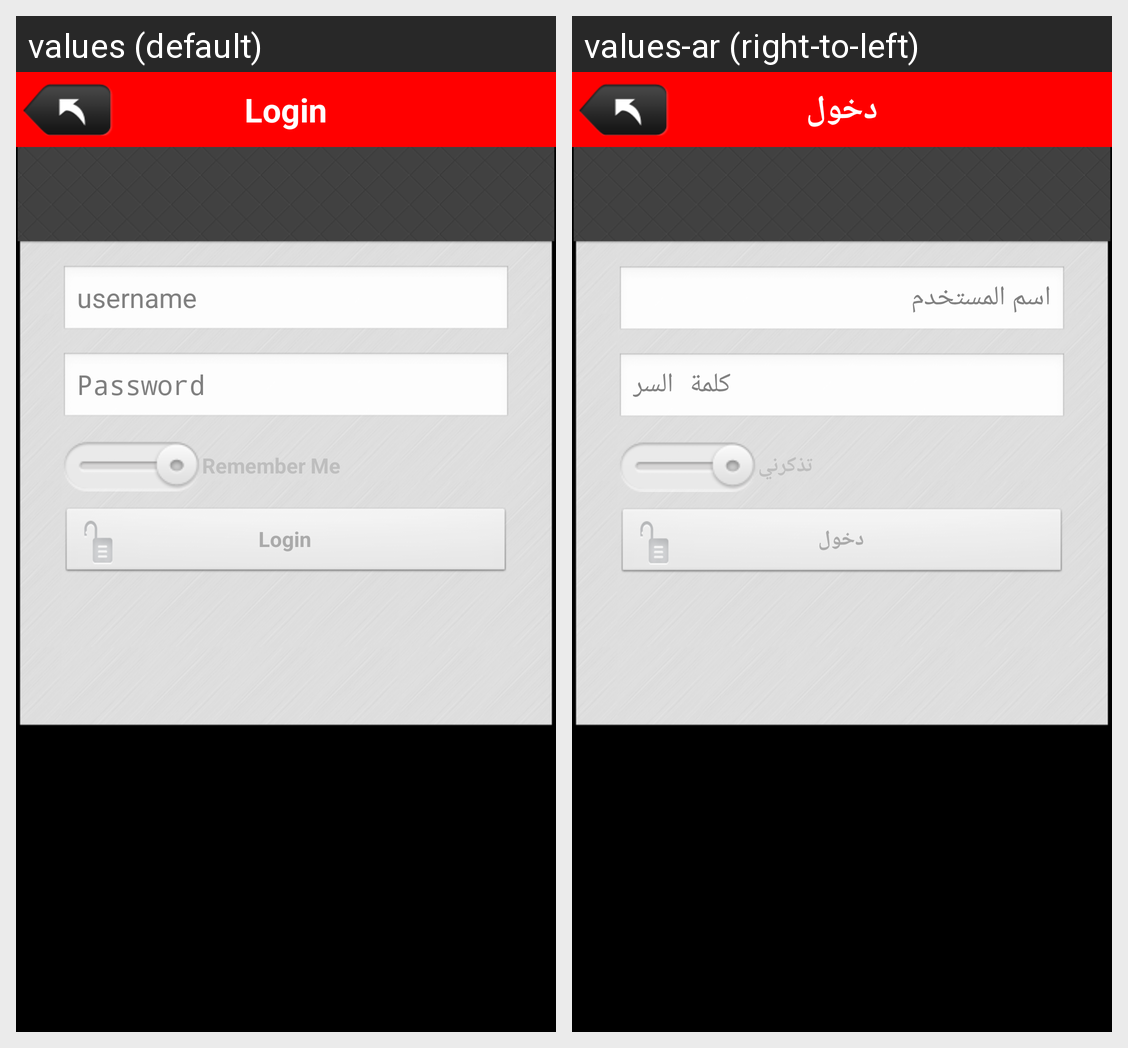

Strings drawn on this Android screen and how each of the app's shown locales translates them:
Android screen res/layout/login.xml rendered under 2 locales, left to right: values (default), values-ar (right-to-left). Device: Nexus 5 (rendered at 1080×1920; each locale shown at half size, 540×960, under a caption strip naming it); theme android:Theme.NoTitleBar.
Strings drawn on this screen, with the default value and each locale's value (text and hints the layout hard-codes, and strings that could not be matched under every locale, appear in the picture but are not listed):

login_screen_title
  values: Login
  values-ar: دخول

login
  values: Login
  values-ar: دخول

username
  values: username
  values-ar: اسم المستخدم

password
  values: Password
  values-ar: كلمة السر

login_remember_me
  values: Remember Me
  values-ar: تذكرني
